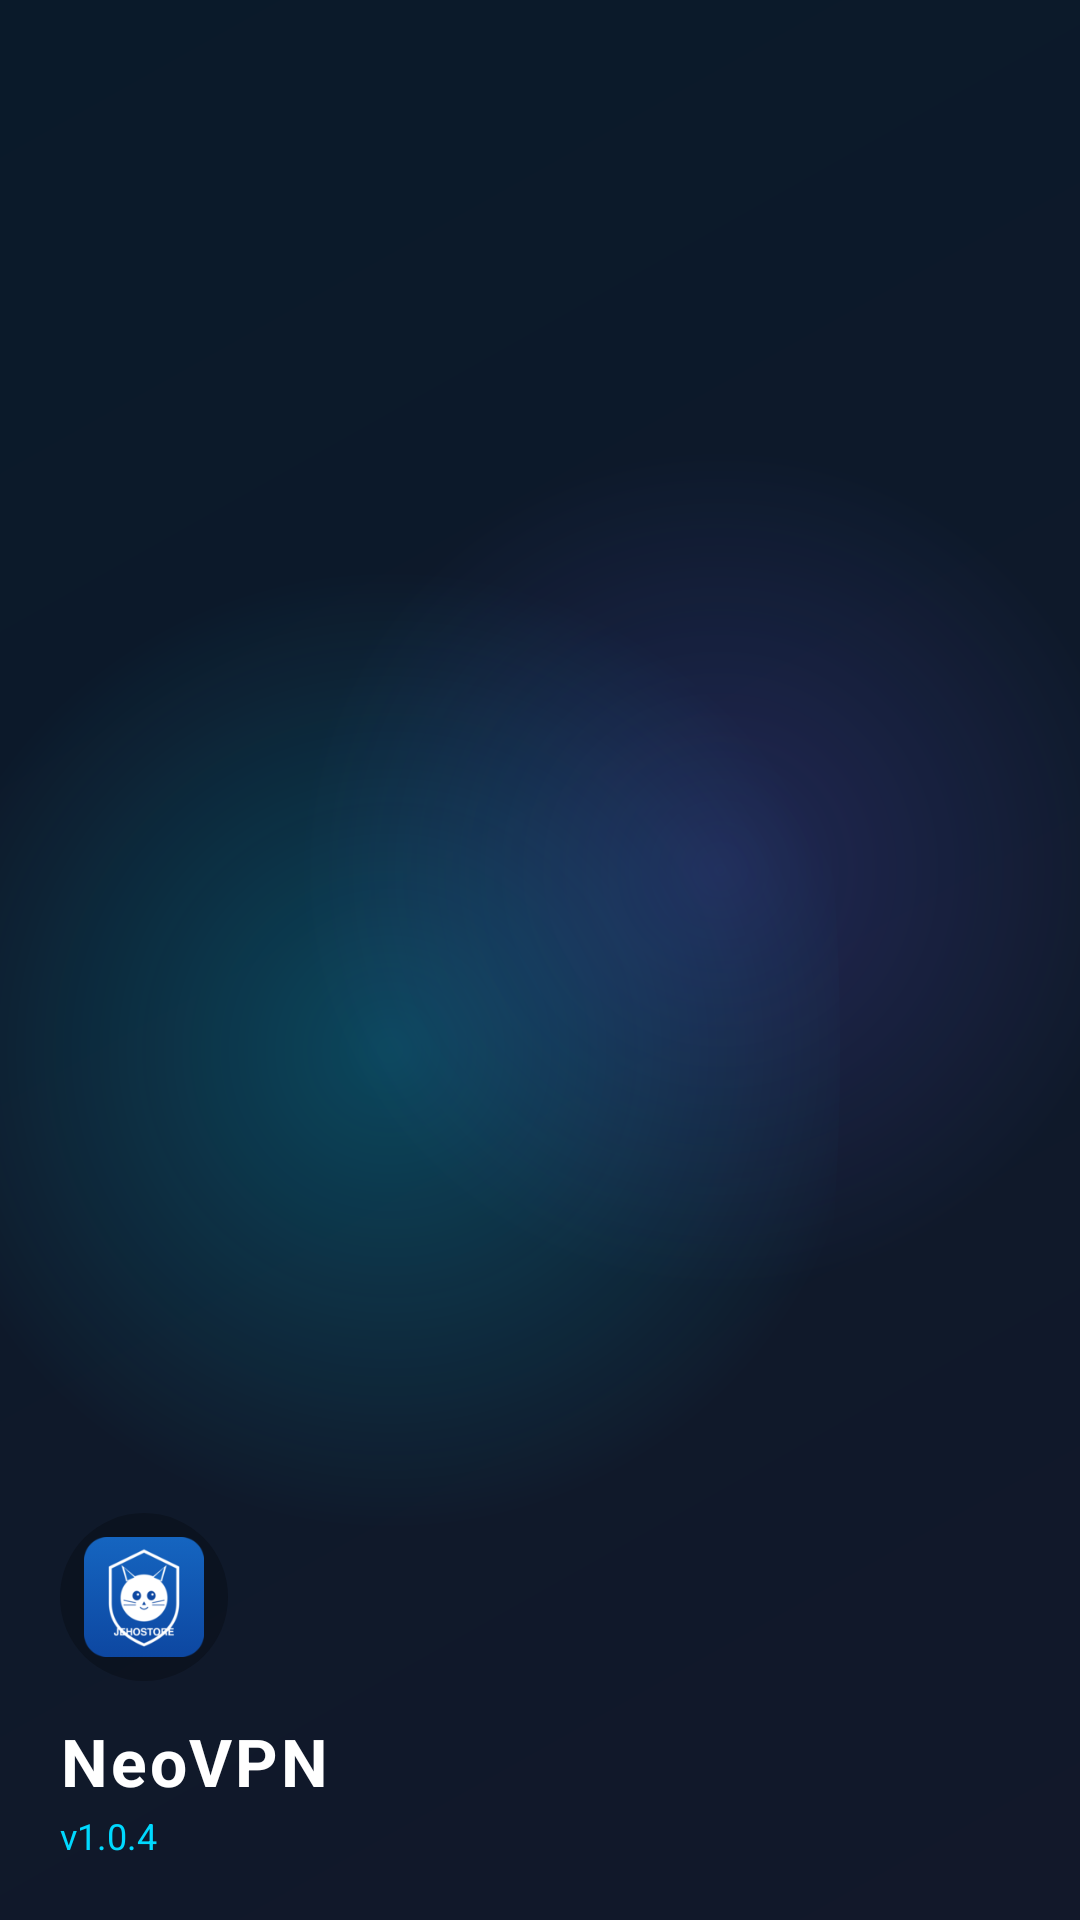

Here is an Android app screen rendered from its layout file. Give the layout XML and the strings, colors and styles it references.
<!-- AndroidManifest.xml: application theme Theme.NeoVPN -->
<!-- res/layout/nav_header.xml -->
<?xml version="1.0" encoding="utf-8"?>
<LinearLayout xmlns:android="http://schemas.android.com/apk/res/android"
    android:layout_width="match_parent"
    android:layout_height="188dp"
    android:background="@drawable/nav_header_bg"
    android:gravity="bottom"
    android:orientation="vertical"
    android:paddingStart="20dp"
    android:paddingEnd="20dp"
    android:paddingBottom="20dp">

    <ImageView
        android:layout_width="56dp"
        android:layout_height="56dp"
        android:layout_gravity="start"
        android:layout_marginBottom="12dp"
        android:background="@drawable/bg_circle"
        android:contentDescription="@string/app_name"
        android:padding="8dp"
        android:scaleType="fitCenter"
        android:src="@mipmap/ic_launcher_round" />

    <TextView
        android:layout_width="wrap_content"
        android:layout_height="wrap_content"
        android:letterSpacing="0.04"
        android:text="@string/app_name"
        android:textColor="@color/text_primary"
        android:textSize="22sp"
        android:textStyle="bold" />

    <TextView
        android:id="@+id/tv_nav_version"
        android:layout_width="wrap_content"
        android:layout_height="wrap_content"
        android:layout_marginTop="2dp"
        android:text="v1.0.4"
        android:textColor="@color/accent"
        android:textSize="12sp" />

</LinearLayout>
<!-- resources referenced by this layout -->
<resources>
  <color name="accent">#00D9FF</color>
  <color name="text_primary">#FFFFFF</color>
  <!-- drawable bg_circle (drawable) -->
  <?xml version="1.0" encoding="utf-8"?>
  <shape xmlns:android="http://schemas.android.com/apk/res/android"
      android:shape="oval">
      <solid android:color="#40000000" />
      <size android:width="48dp" android:height="48dp" />
  </shape>
  <!-- drawable nav_header_bg (drawable) -->
  <?xml version="1.0" encoding="utf-8"?>
  <layer-list xmlns:android="http://schemas.android.com/apk/res/android">
      <item>
          <shape android:shape="rectangle">
              <gradient
                  android:angle="135"
                  android:endColor="#0A1A2A"
                  android:startColor="#12182A"
                  android:type="linear" />
          </shape>
      </item>
      <item
          android:bottom="-40dp"
          android:left="-20dp"
          android:right="80dp"
          android:top="20dp">
          <shape android:shape="oval">
              <gradient
                  android:endColor="#00000000"
                  android:gradientRadius="160dp"
                  android:startColor="#3D00D9FF"
                  android:type="radial" />
          </shape>
      </item>
      <item
          android:bottom="10dp"
          android:left="80dp"
          android:right="-40dp"
          android:top="-50dp">
          <shape android:shape="oval">
              <gradient
                  android:endColor="#00000000"
                  android:gradientRadius="140dp"
                  android:startColor="#336C63FF"
                  android:type="radial" />
          </shape>
      </item>
  </layer-list>
  <!-- mipmap ic_launcher_round: png bitmap (mipmap-hdpi, 13586 bytes) -->
  <string name="app_name">NeoVPN</string>
  <style name="Theme.NeoVPN" parent="Theme.Material3.Dark.NoActionBar">
          <item name="colorPrimary">@color/primary</item>
          <item name="colorPrimaryDark">@color/primary_dark</item>
          <item name="colorAccent">@color/accent</item>
          <item name="android:statusBarColor">@color/bg_dark</item>
          <item name="android:navigationBarColor">@color/bg_dark</item>
          <item name="android:windowBackground">@color/bg_dark</item>
          <item name="colorSurface">@color/colorSurface</item>
          <item name="colorOnSurface">@color/colorOnSurface</item>
          <item name="colorSurfaceVariant">@color/colorSurfaceVariant</item>
      </style>
  <color name="primary">#6C63FF</color>
  <color name="primary_dark">#5A52D5</color>
  <color name="bg_dark">#0D1117</color>
  <color name="colorSurface">#0D1117</color>
  <color name="colorOnSurface">#FFFFFF</color>
  <color name="colorSurfaceVariant">#161B22</color>
</resources>
